Photos from the image-classification dataset "data" in the GitHub repository Bazzty/energy-drink-classifier. Its 3 classes are: Monster, ninguna, Red Bull.

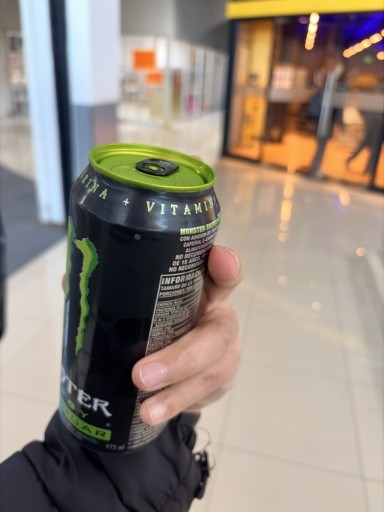
Label: Monster

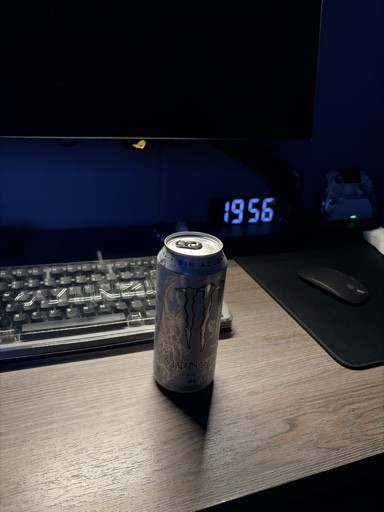
Label: Monster

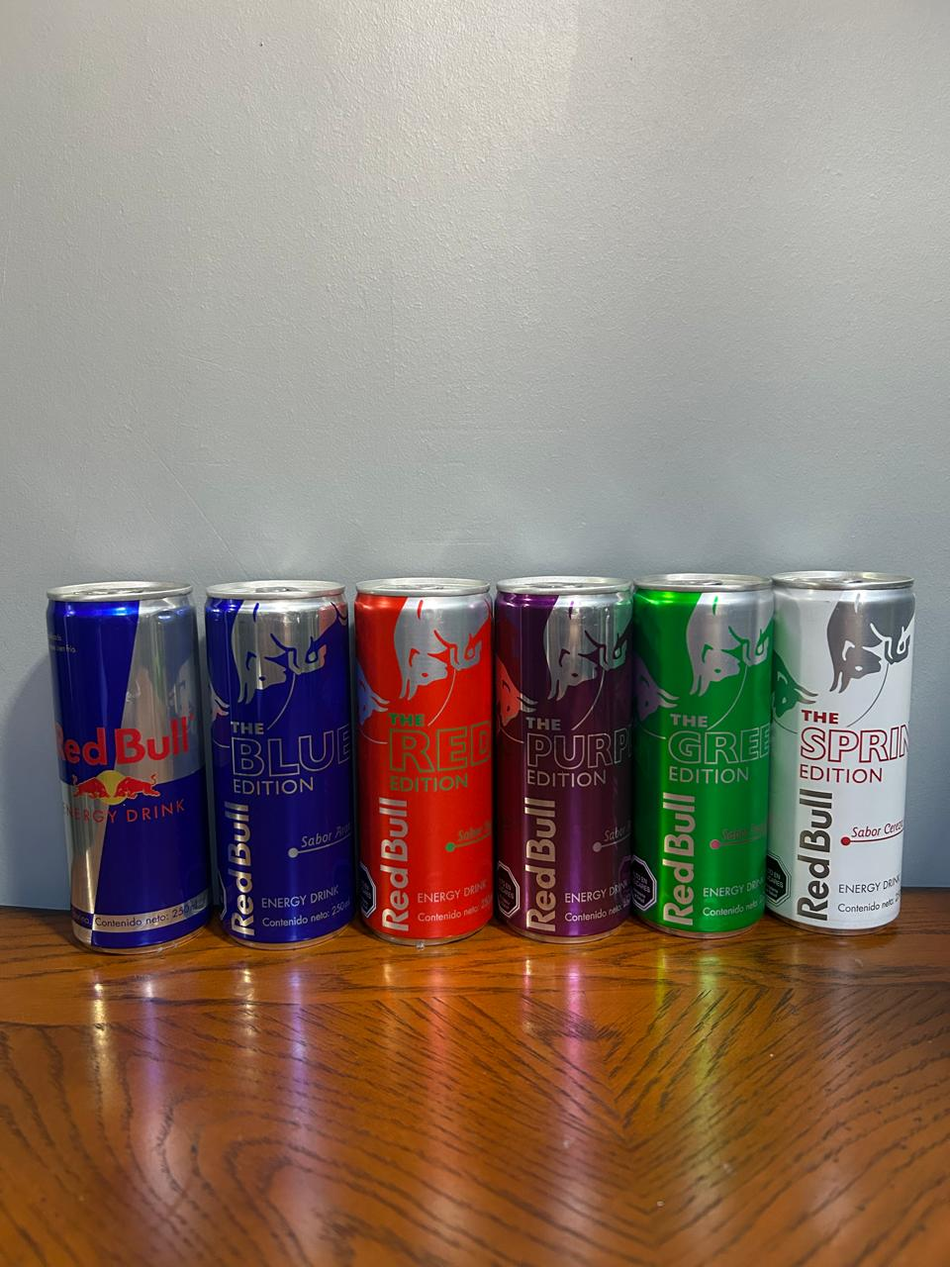
Label: Red Bull

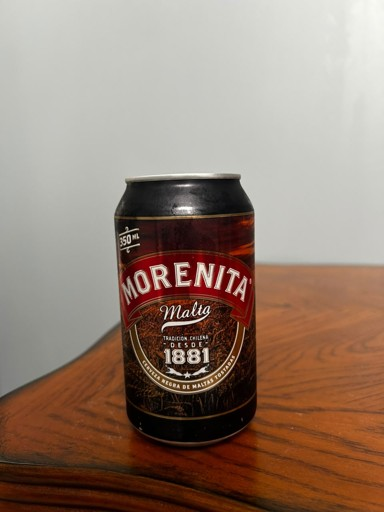
Label: ninguna

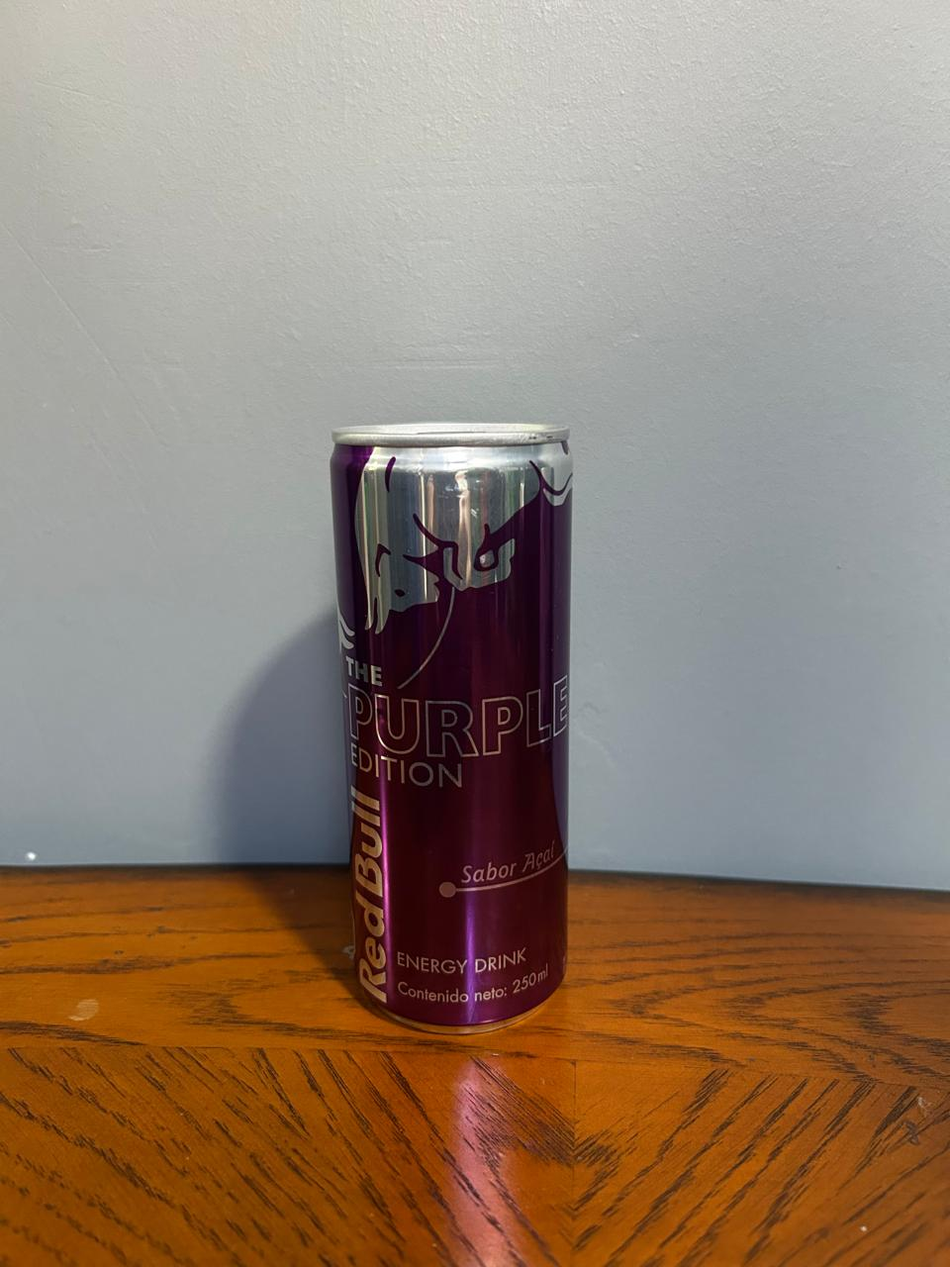
Label: Red Bull

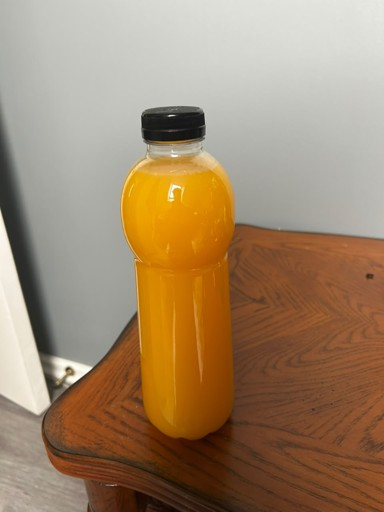
Label: ninguna
